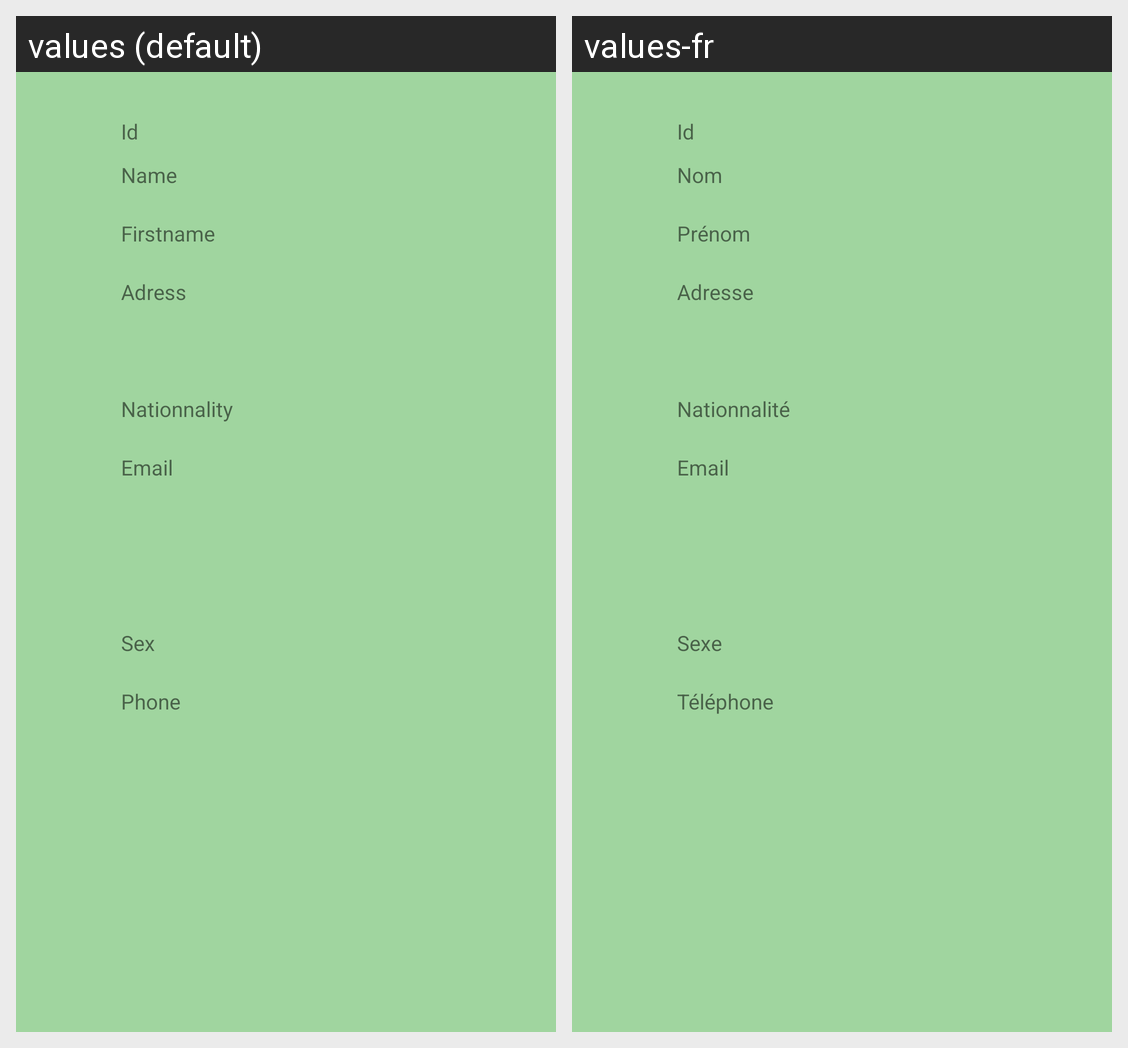

Here is an Android app screen in its default locale and in the app's own translations. Write out the translated-string differences for the strings that appear on this screen.
Android screen res/layout/activity_profil.xml rendered under 2 locales, left to right: values (default), values-fr. Device: Nexus 5 (rendered at 1080×1920; each locale shown at half size, 540×960, under a caption strip naming it); theme AppBaseThemeProfi.
Strings drawn on this screen, with the default value and each locale's value (text and hints the layout hard-codes, and strings that could not be matched under every locale, appear in the picture but are not listed):

id_profil
  values: Id
  values-fr: Id

name_profil
  values: Name
  values-fr: Nom

firstname_profil
  values: Firstname
  values-fr: Prénom

adress_profil
  values: Adress
  values-fr: Adresse

nation_profil
  values: Nationnality
  values-fr: Nationnalité

email_profile
  values: Email
  values-fr: Email

sexe_profil
  values: Sex
  values-fr: Sexe

phone_number
  values: Phone
  values-fr: Téléphone
